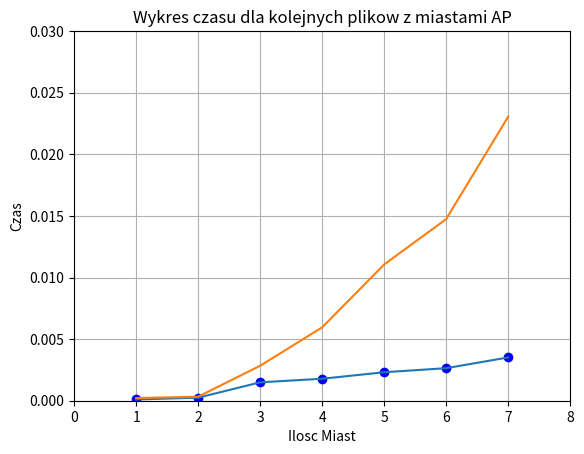

Source code (Python):
import matplotlib.pyplot as plt

plt.plot([1,2,3,4,5,6,7], [0.000101, 0.000247, 0.001493, 0.001784, 0.002311, 0.002642, 0.003513], 'bo')
plt.plot([1,2,3,4,5,6,7], [0.000101, 0.000247, 0.001493, 0.001784, 0.002311, 0.002642, 0.003513])
plt.plot([1,2,3,4,5,6,7], [0.000217, 0.000326, 0.002838, 0.005955, 0.011058, 0.014741, 0.023051])

# plt.xlabel('Kolejne Pliki z Miastami[4,6,12,13,14,15,17]')
plt.xlabel('Ilosc Miast')
plt.ylabel('Czas')
plt.title('Wykres czasu dla kolejnych plikow z miastami AP')
plt.axis([0, 8, 0, 0.03])
plt.grid(True)
plt.show()